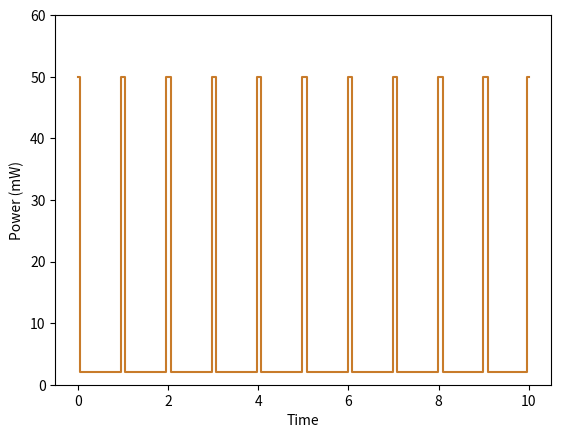

Generate this figure with matplotlib:
import os
import matplotlib.pyplot as plt
import numpy as np
t = np.linspace(0, 10, 200)
power = np.where(t % 1 < 0.1, 50, 2)
plt.plot(t, power, color='#c87b2a', drawstyle='steps-pre')
plt.xlabel('Time')
plt.ylabel('Power (mW)')
plt.ylim(0, 60)
out = os.environ.get('VISUAL_OUT_PATH', 'out.svg')
plt.savefig(out, format='svg', bbox_inches='tight')
